Image classification data set "Date_Dataset" (hendhamdi/SmartDate_IoT on GitHub). Class labels (11): Deglet Nour dryer, Deglet Nour oily, Deglet Nour oily treated, Deglet Nour semi-dryer, Deglet Nour semi-dryer treated, Deglet Nour semi-oily, Deglet Nour semi-oily treated, alig date variety, bessra date variety, kenta date variety, kintichi date variety.

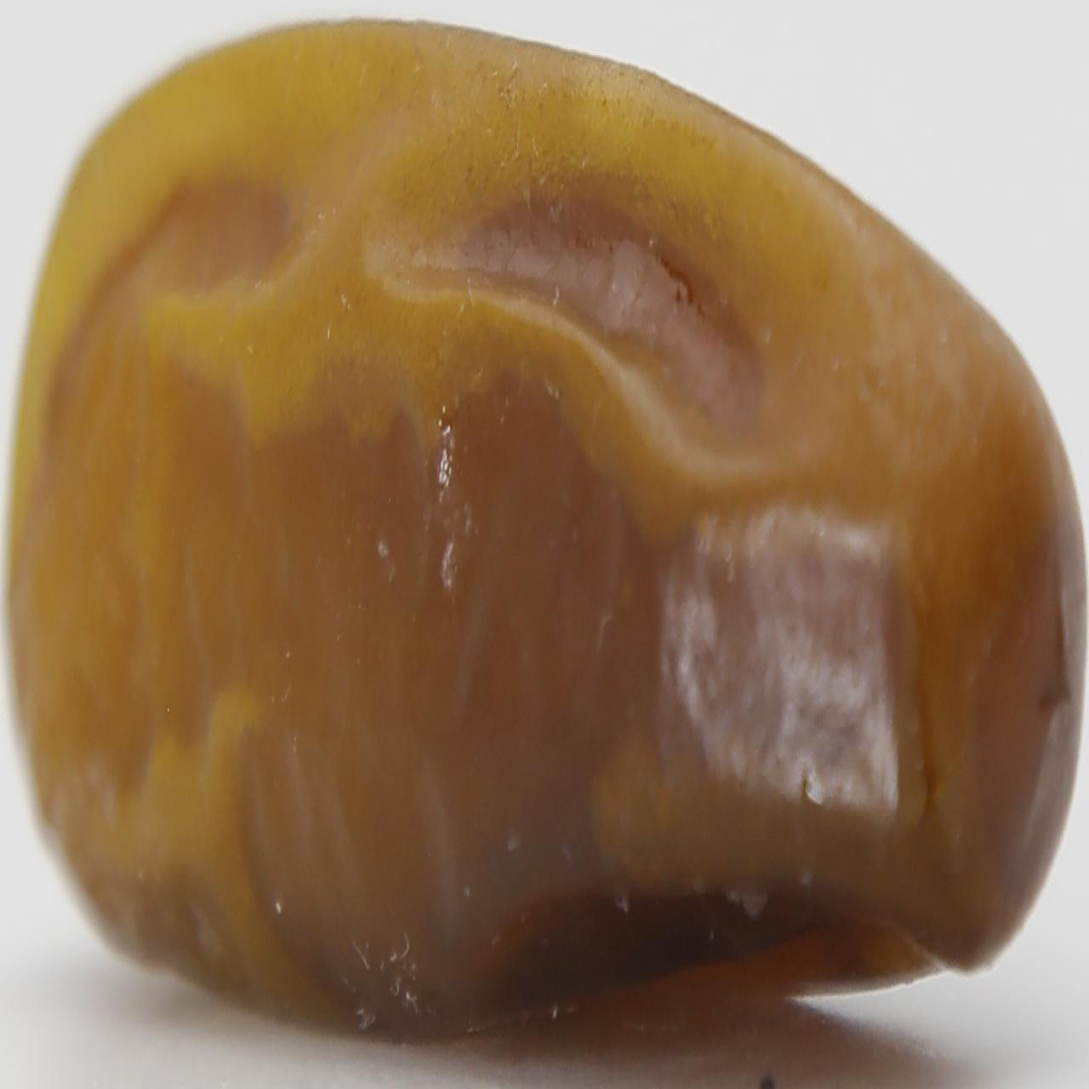
Label: Deglet Nour semi-oily treated

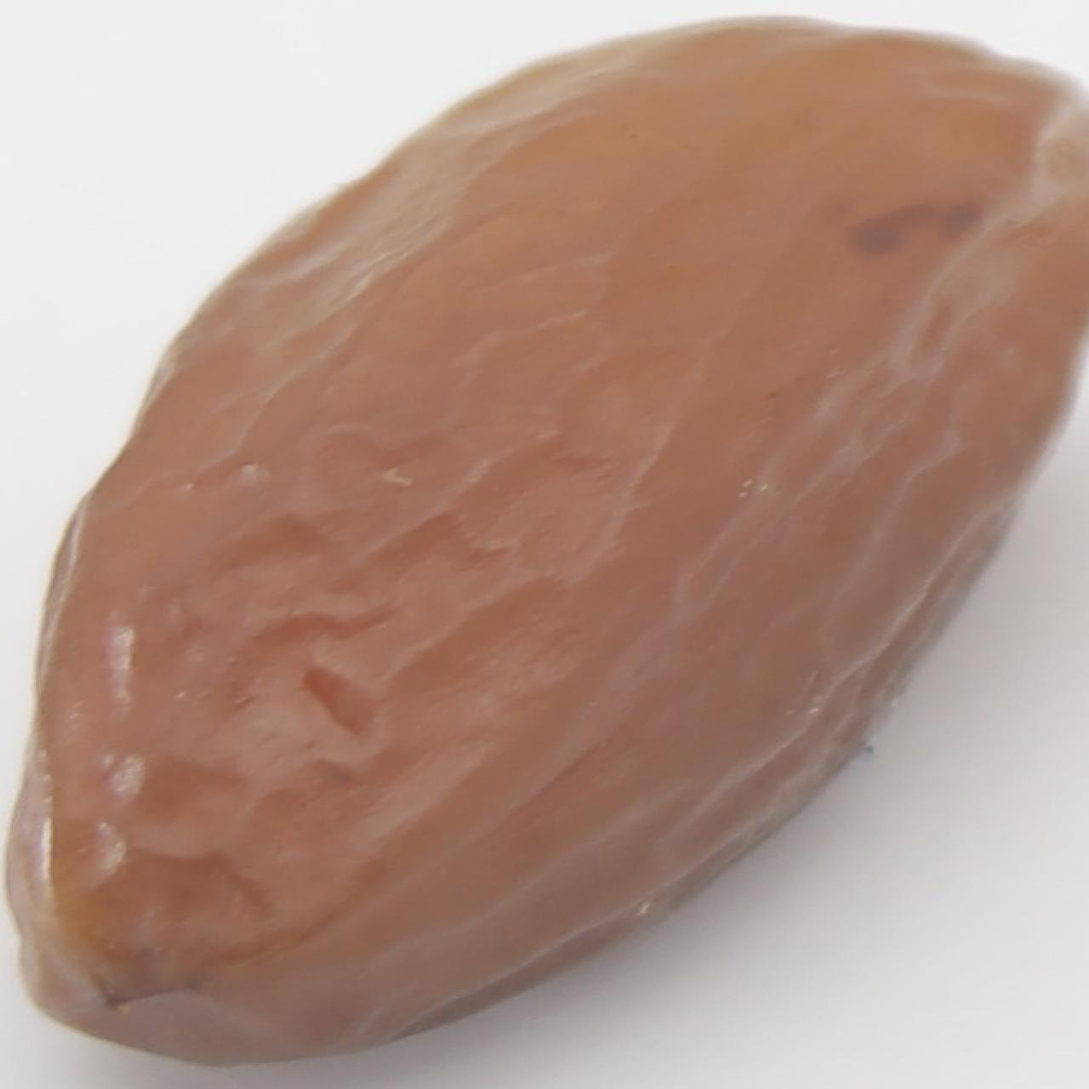
Label: Deglet Nour semi-dryer treated

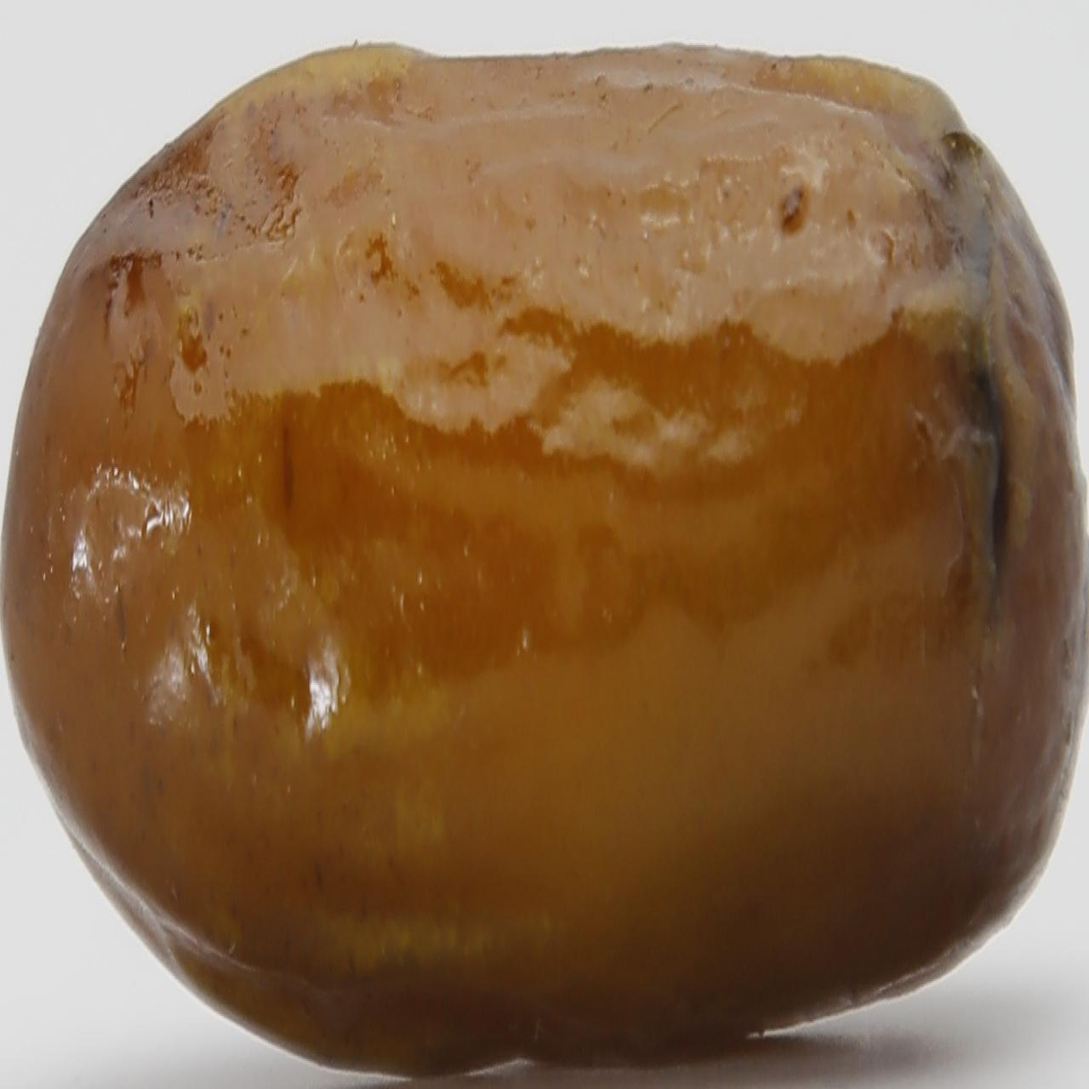
Label: alig date variety

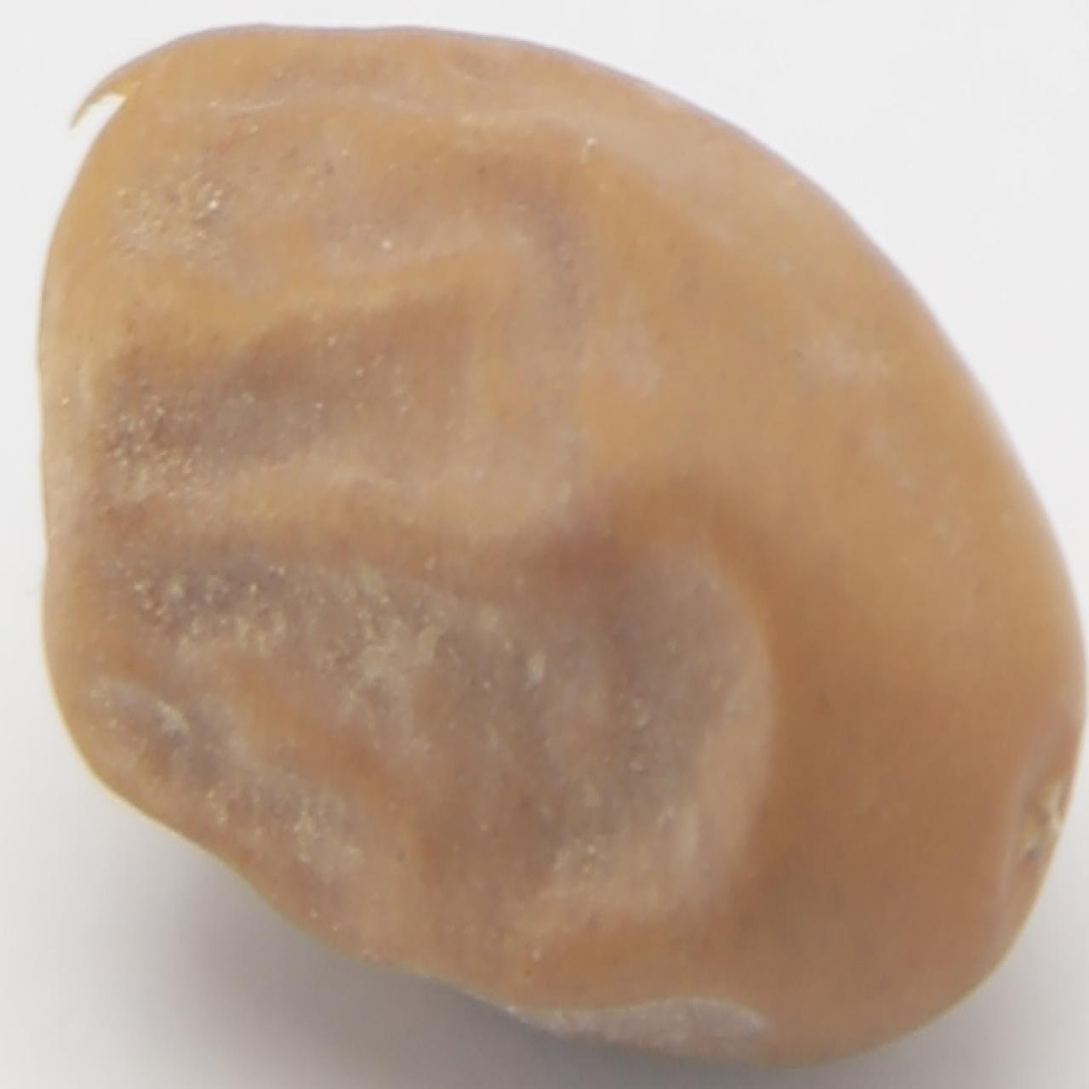
Label: kintichi date variety

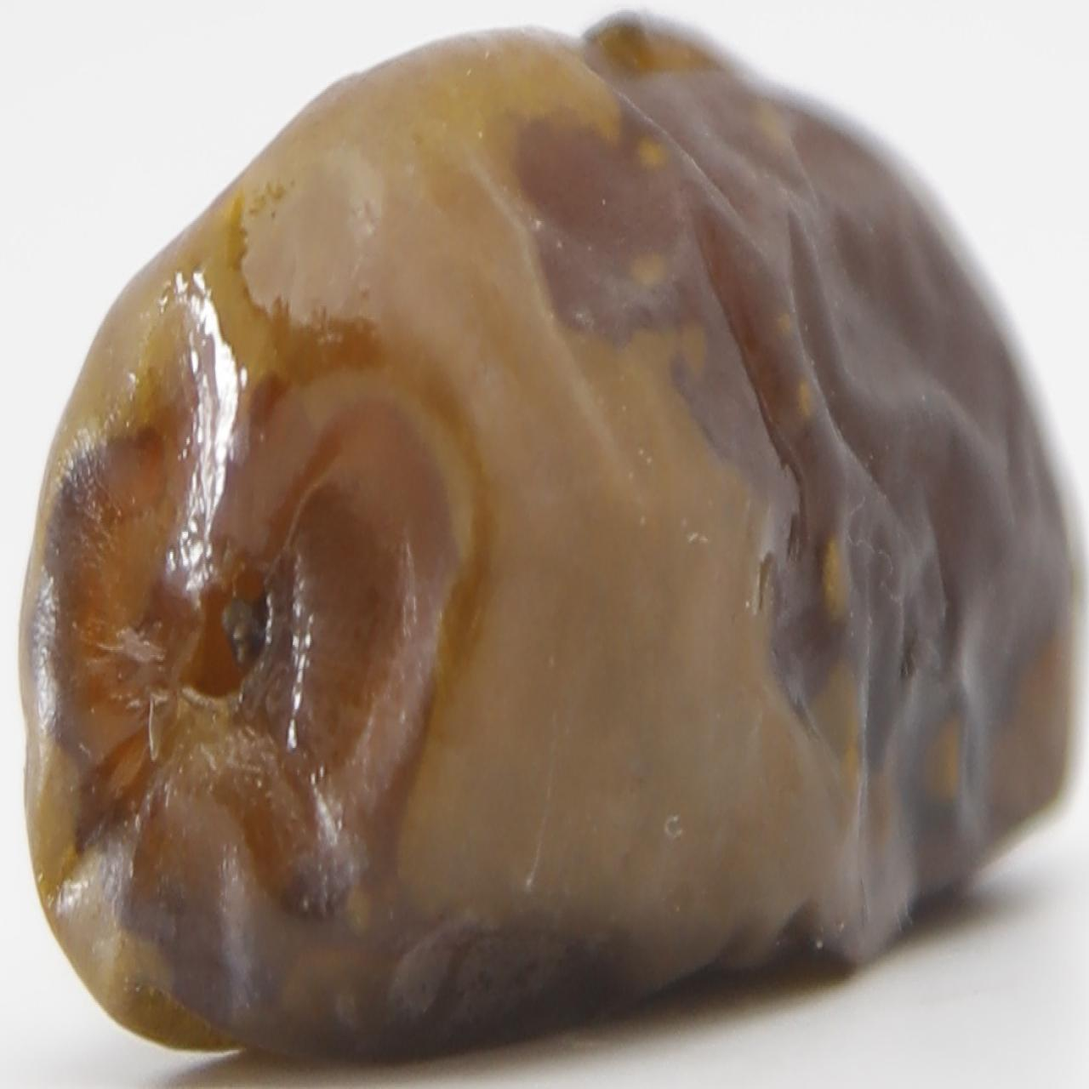
Label: Deglet Nour oily treated

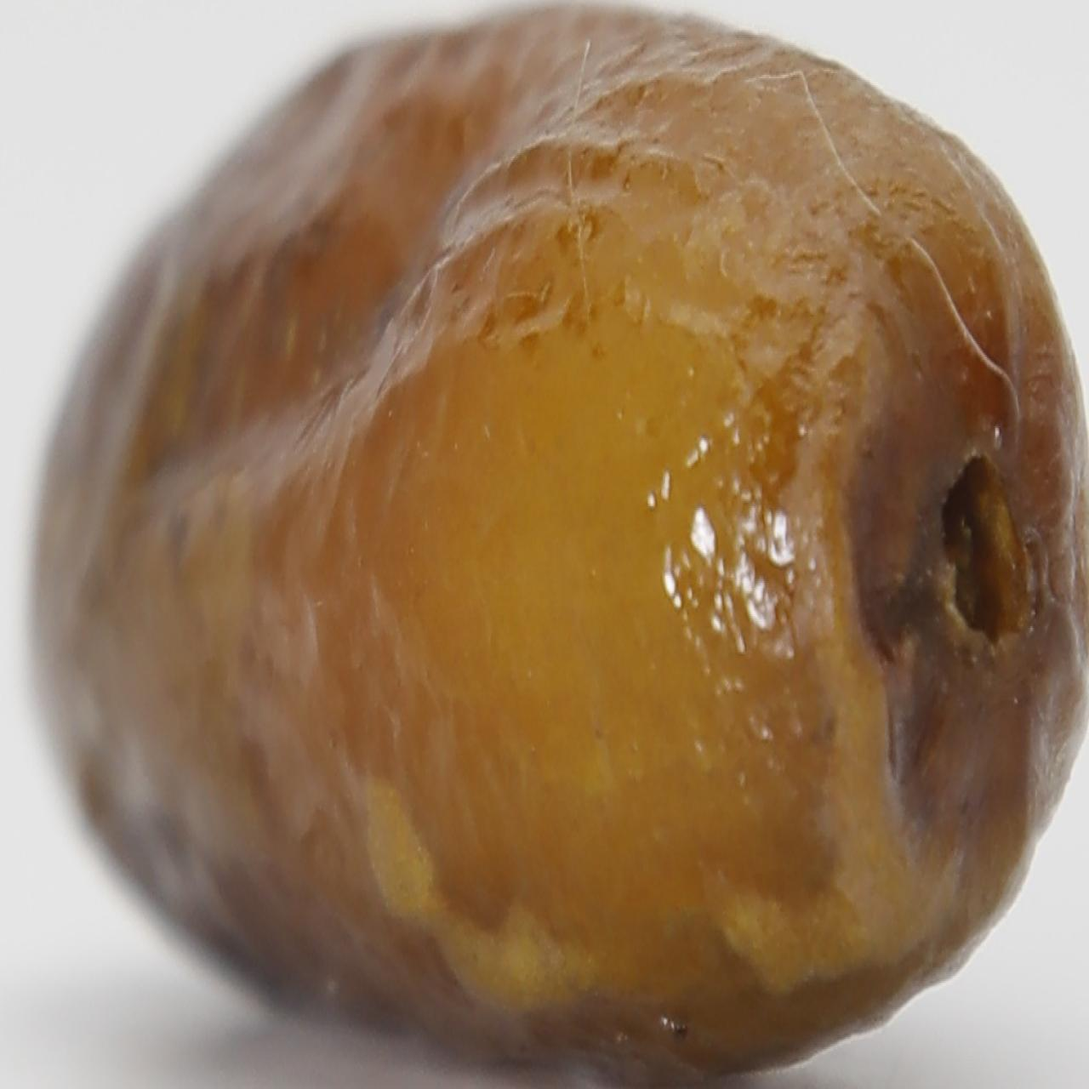
Label: alig date variety
